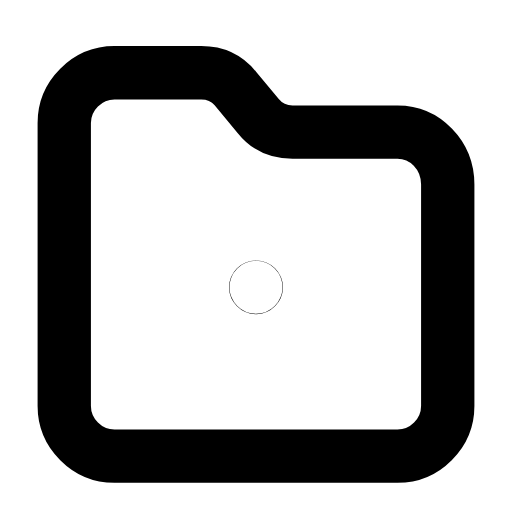
t = 0.00 s
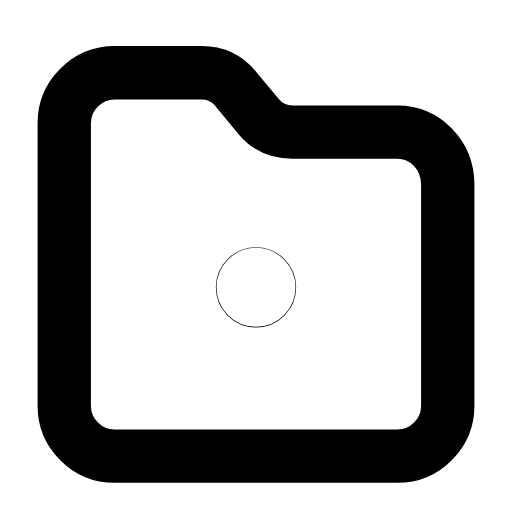
t = 0.23 s
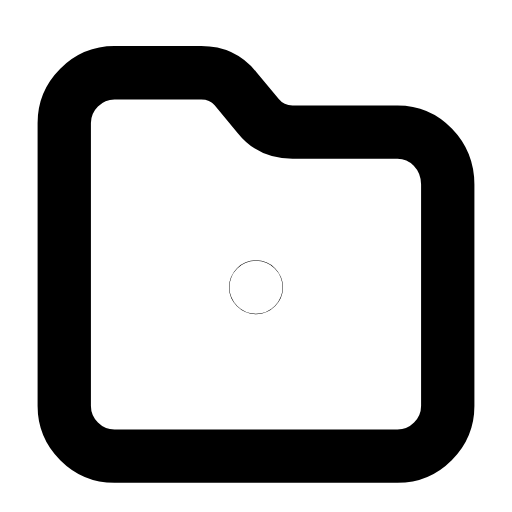
t = 0.47 s
t = 0.68 s: frame unchanged from t = 0.00 s, image omitted
t = 0.92 s: frame unchanged from t = 0.00 s, image omitted
t = 1.17 s: frame unchanged from t = 0.00 s, image omitted

The animated SVG that drew these frames (rendered in a browser with its animation timeline set to each time). Animation: 1 SMIL element (animateTransform=1); one cycle of 1.40 s, repeats indefinitely.

<svg xmlns="http://www.w3.org/2000/svg" width="24" height="24" viewBox="0 0 24 24" fill="none"><g transform="translate(-0.84 -0.871) scale(1.07)"><path stroke="currentColor" stroke-width="2.336" stroke-linecap="round" stroke-linejoin="round" fill="none" d="M3.6 18.6L3.6 6.2C3.6 5 4.6 4 5.8 4L9.6 4C10.2 4 10.7 4.2 11.1 4.7L12.1 5.9C12.5 6.4 13 6.6 13.6 6.6L18.2 6.6C19.4 6.6 20.4 7.6 20.4 8.9L20.4 18.6C20.4 19.8 19.4 20.8 18.2 20.8L5.8 20.8C4.6 20.8 3.6 19.8 3.6 18.6Z"></path><g transform="translate(12 13.4)"><g><animateTransform attributeName="transform" type="scale" values="1;1;1.6;1;1;1;1;1.6;1;1;1" keyTimes="0;0.135;0.2475;0.36;0.45;0.6;0.66;0.735;0.81;0.9;1" dur="1.4s" repeatCount="indefinite" calcMode="spline" keySplines="0.16 1 0.3 1;0.16 1 0.3 1;0.16 1 0.3 1;0.16 1 0.3 1;0.16 1 0.3 1;0.16 1 0.3 1;0.16 1 0.3 1;0.16 1 0.3 1;0.16 1 0.3 1;0.16 1 0.3 1"/><g transform="translate(-12 -13.4)"><g><circle stroke="currentColor" stroke-width="2.336" stroke-linecap="round" stroke-linejoin="round" fill="none" cx="12" cy="13.4" r="0.01"></circle></g></g></g></g></g></svg>
